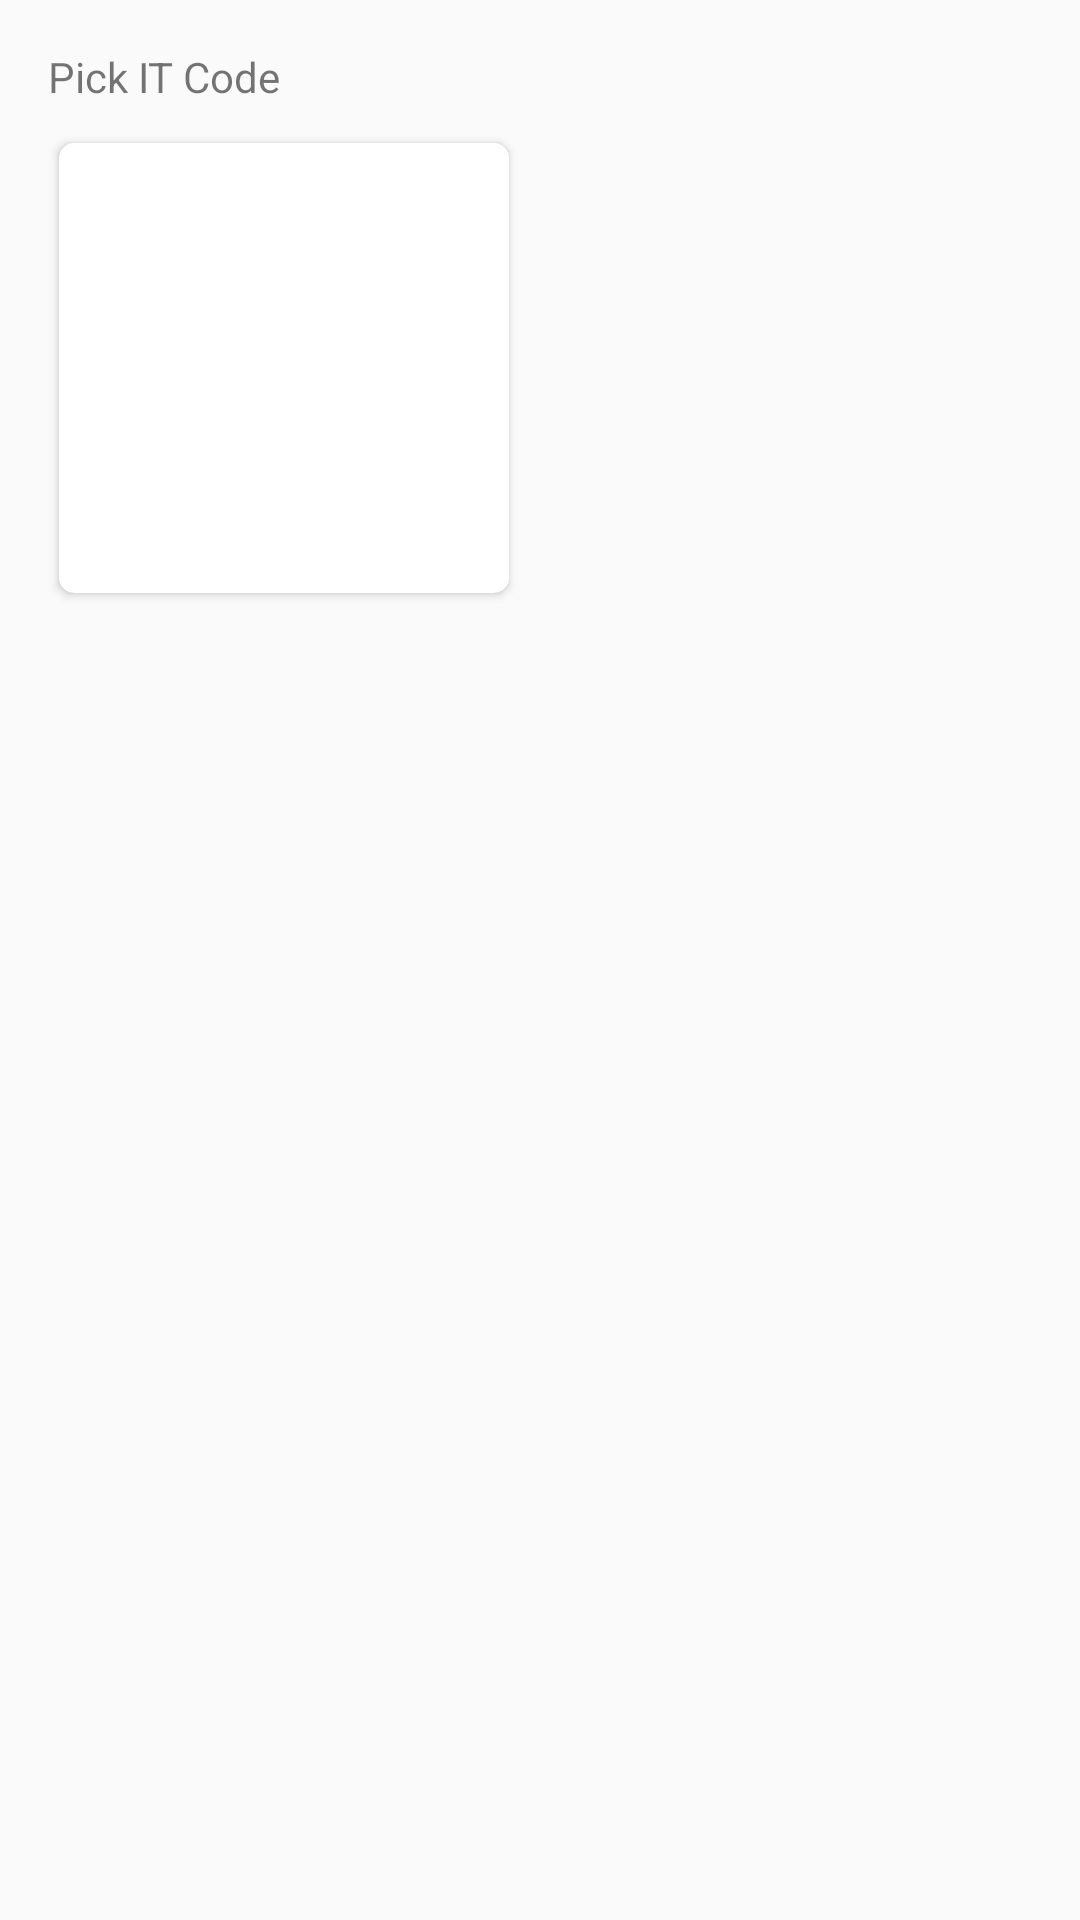

This screen was rendered from an Android layout file. Write that file and the resources it references.
<!-- AndroidManifest.xml: application theme AppTheme -->
<!-- res/layout/dialog_order_success.xml -->
<?xml version="1.0" encoding="utf-8"?>
<android.support.constraint.ConstraintLayout xmlns:android="http://schemas.android.com/apk/res/android"
    android:layout_width="match_parent"
    android:layout_height="match_parent"
    xmlns:app="http://schemas.android.com/apk/res-auto">

    <LinearLayout
        android:padding="16dp"
        android:orientation="vertical"
        android:layout_width="match_parent"
        android:layout_height="wrap_content">
        <TextView
            android:text="Pick IT Code"
            android:id="@+id/orderSuccessPickITCode"
            android:layout_width="wrap_content"
            android:layout_height="wrap_content" />
        <android.support.v7.widget.CardView
            android:layout_marginTop="8dp"
            app:cardCornerRadius="5dp"
            app:cardUseCompatPadding="true"
            android:layout_width="wrap_content"
            android:layout_height="wrap_content">

            <ImageView
                android:id="@+id/orderDetailsQRCode"
                android:layout_width="150dp"
                android:layout_height="150dp"/>

        </android.support.v7.widget.CardView>
    </LinearLayout>
</android.support.constraint.ConstraintLayout>
<!-- resources referenced by this layout -->
<resources>
  <style name="AppTheme" parent="Theme.AppCompat.Light.DarkActionBar">
          
          <item name="colorPrimary">@color/colorPrimary</item>
          <item name="colorPrimaryDark">@color/colorPrimaryDark</item>
          <item name="colorAccent">@color/colorAccent</item>
      </style>
  <color name="colorPrimary">#FBC02D</color>
  <color name="colorPrimaryDark">#F9A825</color>
  <color name="colorAccent">#2196F3</color>
</resources>
